Run: headless pygame with SDL's dummy video driver; simulated clock (each Clock.tick advances the game by its frame time, no real sleeping); random seed 0; keys injected as events and as key.get_pressed() state; no mouse input.
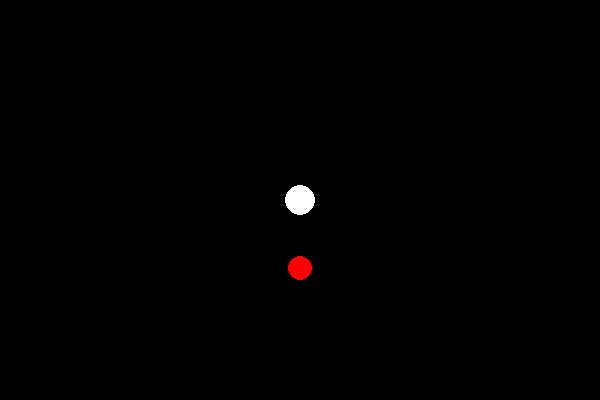
Frame 1 of 4 · flips 1–60 · no input
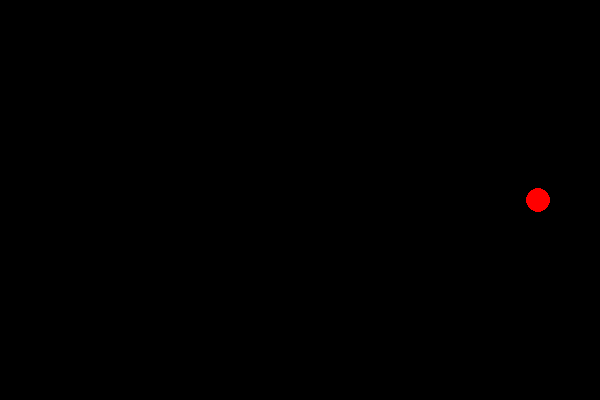
Frame 2 of 4 · flips 61–180 · tapped SPACE, RETURN · held RIGHT (→), D
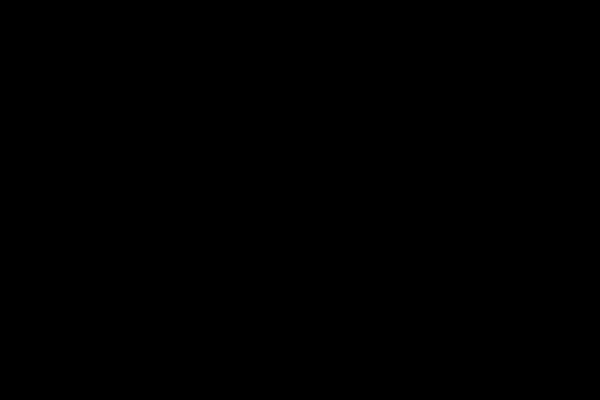
Frame 3 of 4 · flips 181–300 · held DOWN (↓), S
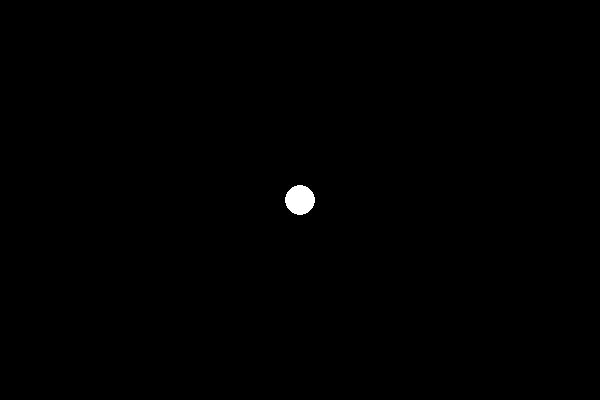
Frame 4 of 4 · flips 301–420 · held LEFT (←), A, UP (↑), W

The pygame program that drew these frames:

'''
Løysingsforslag med arv

'''

import pygame
import sys
import random
import time
import math

class Entity:
    ''' Ein super-klasse for både Player og Enemy. '''
    def __init__(self, x, y, speed):
        self.x = x
        self.y = y
        self.speed = speed

    def draw(self, screen, color, size):
        pygame.draw.circle(screen, color, (self.x, self.y), size)

    def move(self, target):
        if self.x < target.x:
            self.x += self.speed
        elif self.x > target.x:
            self.x -= self.speed

        if self.y < target.y:
            self.y += self.speed
        elif self.y > target.y:
            self.y -= self.speed

class Player(Entity):
    ''' Ein sub-klasse av Entity, som legg til m.a. eigen move-funksjon, 
        og ei moglegheit for å angripe. '''
    def __init__(self):
        super().__init__(300, 200, 5)
        self.attack_radius = 100
        self.has_attacked = False

    def draw(self, screen):
        super().draw(screen, (255, 255, 255), 15)

    def move(self, key):
        ''' NB: Denne funksjonen overskriv move-metoden frå superklassen Entity 
            (..samanlikn med Enemy). '''
        if key[pygame.K_w]:
            self.y -= self.speed
        if key[pygame.K_s]:
            self.y += self.speed
        if key[pygame.K_a]:
            self.x -= self.speed
        if key[pygame.K_d]:
            self.x += self.speed

    def attack(self, enemies):
        if not self.has_attacked:
            # Opprettar ei tom liste for å lagre fiendar som er utanfor angrepsradiusen
            outside_attack_radius = []

            # Gå gjennom kvar fiende i lista med fiendar
            for enemy in enemies:
                # Berekn avstanden mellom fienden og spelaren
                distance = math.hypot(enemy.x - self.x, enemy.y - self.y)
                
                # Dersom avstanden er større enn angrepsradiusen, legg fienden til i den nye lista
                if distance > self.attack_radius:
                    outside_attack_radius.append(enemy)

            # Alternativt kan ein bruke list comprehension for å oppnå det same som i linjene overd
            #enemies[:] = [enemy for enemy in enemies if math.hypot(enemy.x - self.x, enemy.y - self.y) > self.attack_radius]

            # Tøm den gamle lista med fiender
            enemies.clear()

            # Legg til fiendene som er utenfor angrepsradiusen tilbake til enemies-lista
            enemies.extend(outside_attack_radius)

            # Dersom me hadde gjort det som i linja under, så hadde me berre oppretta ein ny
            # referanse til lista, medan den originale lista enemies i main-funksjonen ikkje blei endra.
            #enemies = outside_attack_radius
            
            self.has_attacked = True # Denne linja gjer at ein berre kan angripe ein gong, slå av og på etter behov

class Enemy(Entity):
    ''' Ein sub-klasse av Entity, som i dette tilfellet ikkje legg til særleg mykje.. merk likevel størrelse. '''
    def __init__(self):
        super().__init__(random.randint(0, 600), random.randint(0, 400), random.randint(1, 3))
        self.size = random.randint(10, 50)

    def draw(self, screen):
        pygame.draw.circle(screen, (255, 0, 0), (self.x, self.y), self.size)

'''
Game-loopen
'''
def main():
    pygame.init()
    screen = pygame.display.set_mode((600, 400))
    clock = pygame.time.Clock()

    player = Player() # Opprettar spelar
    enemies = [] # Lagar ei liste som skal/kan innehalde ulike Enemy-instansar
    enemies.append(Enemy()) # Ved oppstart legg me ved ein Enemy-instans
    spawn_time = time.time() # Set ei starttid slik at me kan sjå kor lang tid er gått

    while True:
        for event in pygame.event.get():
            if event.type == pygame.QUIT:
                pygame.quit()
                sys.exit()

        keys = pygame.key.get_pressed()
        if keys[pygame.K_SPACE]:
            player.attack(enemies)

        if time.time() - spawn_time > 10: # 10 som i at etter 10 sekunder så opprettast ein ny fiende
            enemies.append(Enemy())
            spawn_time = time.time() # Oppdaterer spawn_time slik at ein kan kan telle tida sidan sist fiende blei oppretta

        screen.fill((0, 0, 0))

        for enemy in enemies:
            enemy.move(player) # Hugs, player har x og y som enemy flyttar seg mot
            enemy.draw(screen)
            if pygame.Rect(player.x, player.y, 15, 15).colliderect(pygame.Rect(enemy.x, enemy.y, enemy.size, enemy.size)):
                pygame.quit()
                sys.exit()

        player.move(keys)
        player.draw(screen)

        pygame.display.flip()
        clock.tick(60)

if __name__ == "__main__":
    main()
